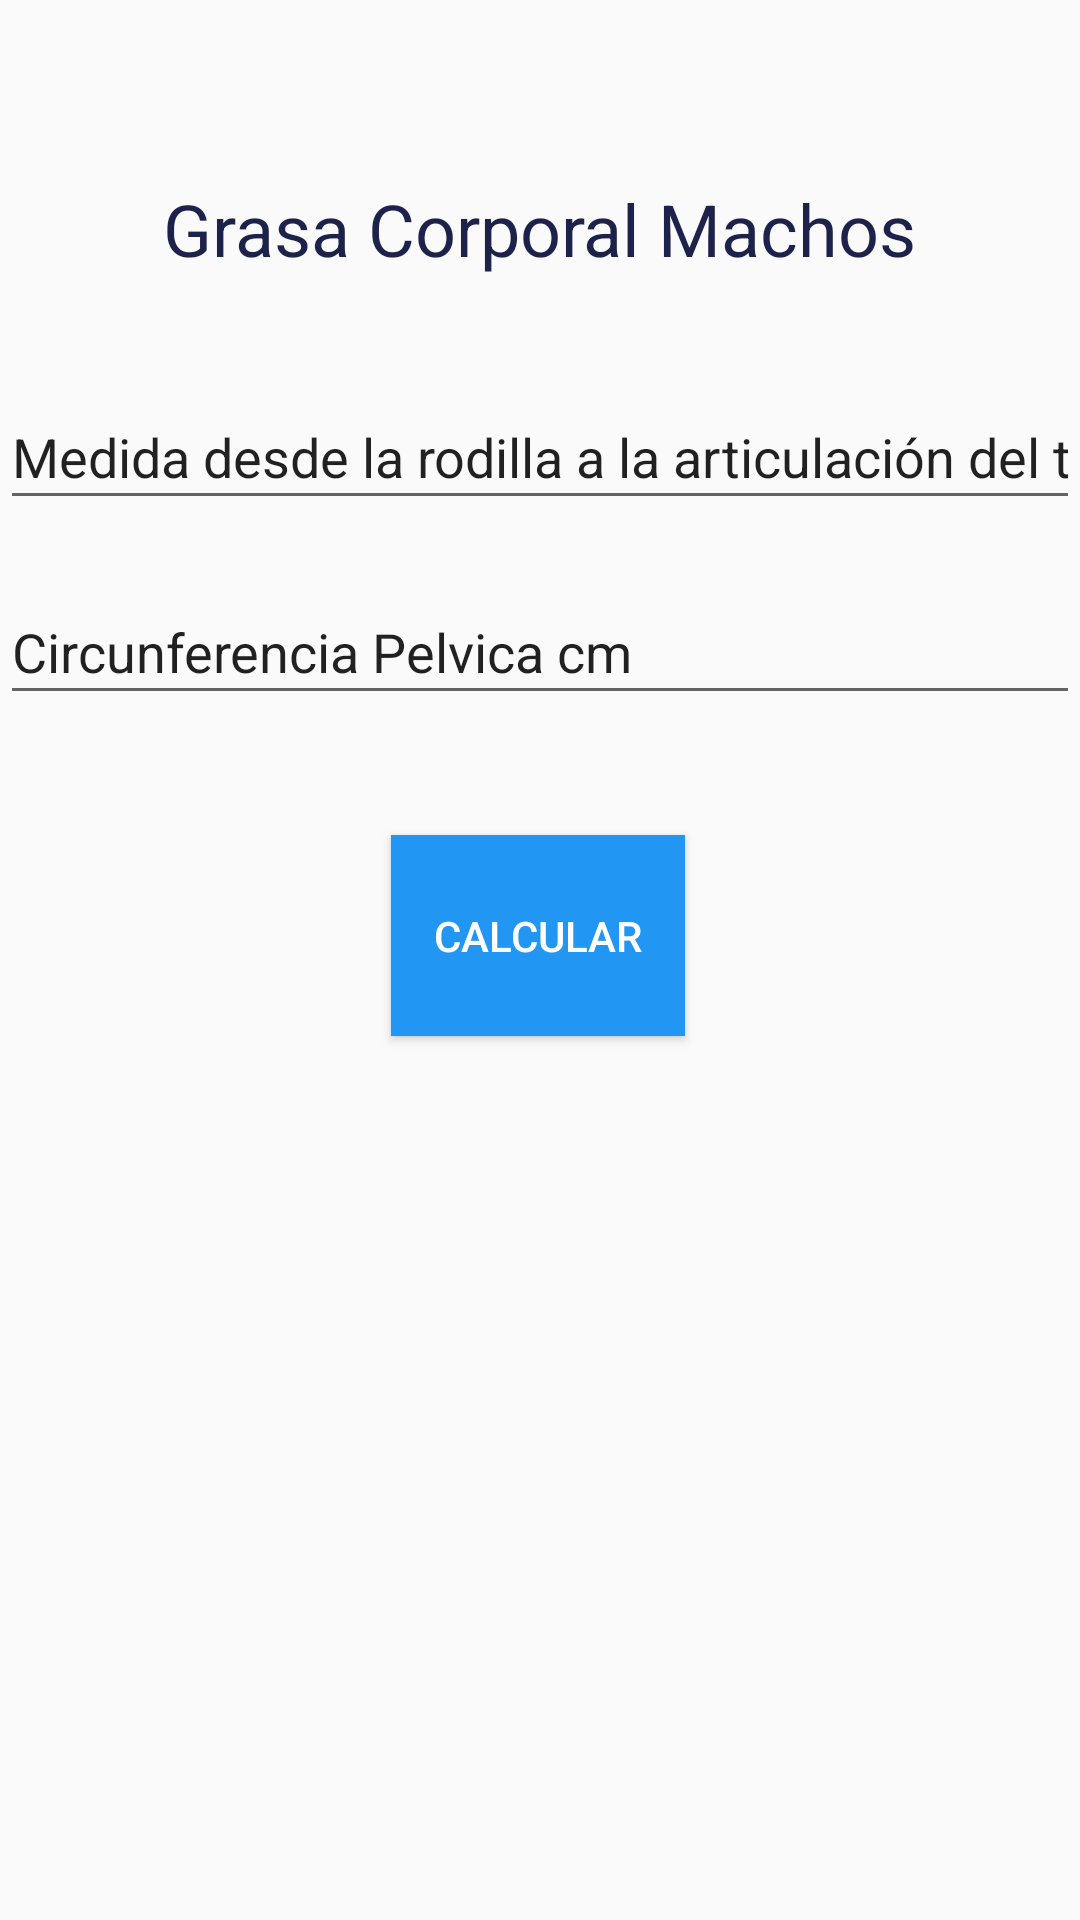

Reconstruct the res/layout file that produces this screen, plus the resources it refers to.
<!-- AndroidManifest.xml: application theme Theme.ExamenParcialWeb -->
<!-- res/layout/activity_machos.xml -->
<?xml version="1.0" encoding="utf-8"?>
<android.support.constraint.ConstraintLayout xmlns:android="http://schemas.android.com/apk/res/android"
    xmlns:app="http://schemas.android.com/apk/res-auto"
    xmlns:tools="http://schemas.android.com/tools"
    android:layout_width="match_parent"
    android:layout_height="match_parent"
    tools:context=".Machos">

    <TextView
        android:id="@+id/textView6"
        android:layout_width="wrap_content"
        android:layout_height="wrap_content"
        android:layout_marginTop="60dp"
        android:text="Grasa Corporal Machos"
        android:textColor="#1C2249"
        android:textSize="24sp"
        app:layout_constraintEnd_toEndOf="parent"
        app:layout_constraintStart_toStartOf="parent"
        app:layout_constraintTop_toTopOf="parent" />

    <EditText
        android:id="@+id/et_hsmac"
        android:layout_width="360dp"
        android:layout_height="45dp"
        android:layout_marginTop="36dp"
        android:ems="10"
        android:inputType="textPersonName"
        android:text="Medida desde la rodilla a la articulación del tarso (cm)"
        app:layout_constraintTop_toBottomOf="@+id/textView6"
        tools:layout_editor_absoluteX="25dp" />

    <EditText
        android:id="@+id/et_cpmac"
        android:layout_width="360dp"
        android:layout_height="45dp"
        android:layout_marginTop="20dp"
        android:ems="10"
        android:inputType="textPersonName"
        android:text="Circunferencia Pelvica cm"
        app:layout_constraintTop_toBottomOf="@+id/et_hsmac"
        tools:layout_editor_absoluteX="25dp" />

    <Button
        android:id="@+id/btn_calculoM"
        android:layout_width="98dp"
        android:layout_height="67dp"
        android:layout_marginTop="40dp"
        android:background="#2196F3"
        android:text="Calcular"
        android:textColor="#FFFFFFFF"
        app:layout_constraintEnd_toEndOf="parent"
        app:layout_constraintHorizontal_bias="0.498"
        app:layout_constraintStart_toStartOf="parent"
        app:layout_constraintTop_toBottomOf="@+id/et_cpmac" />

    <TextView
        android:id="@+id/tv_calculomac"
        android:layout_width="wrap_content"
        android:layout_height="wrap_content"
        android:layout_marginTop="56dp"
        android:textColor="#3F51B5"
        android:textSize="34sp"
        app:layout_constraintEnd_toEndOf="parent"
        app:layout_constraintStart_toStartOf="parent"
        app:layout_constraintTop_toBottomOf="@+id/btn_calculoM" />
</android.support.constraint.ConstraintLayout>
<!-- resources referenced by this layout -->
<resources>
  <style name="Theme.ExamenParcialWeb" parent="Theme.AppCompat.Light.DarkActionBar">
          
          <item name="colorPrimary">@color/purple_500</item>
          <item name="colorPrimaryDark">@color/purple_700</item>
          <item name="colorAccent">@color/teal_200</item>
          
      </style>
  <!-- not gathered from this repository: default colours our renderer supplied (Android Studio template values) -->
  <color name="purple_500">#FF6200EE</color>
  <color name="purple_700">#FF3700B3</color>
  <color name="teal_200">#FF03DAC5</color>
</resources>
